Dataset: datasets (GitHub, ncwillis/Computer-Vision---Hand-Gesture-Recognition). Classes: fist, ok train, peace, rad, thumbs up, wave.

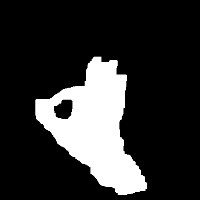
Label: ok train

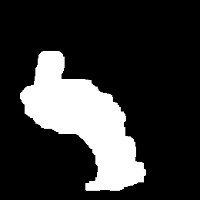
Label: thumbs up

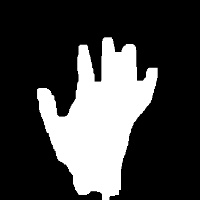
Label: wave

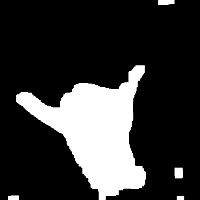
Label: rad

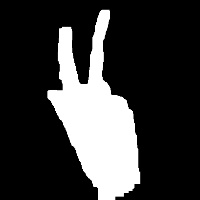
Label: peace

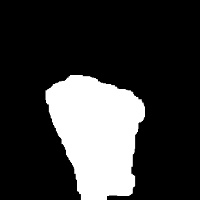
Label: fist
